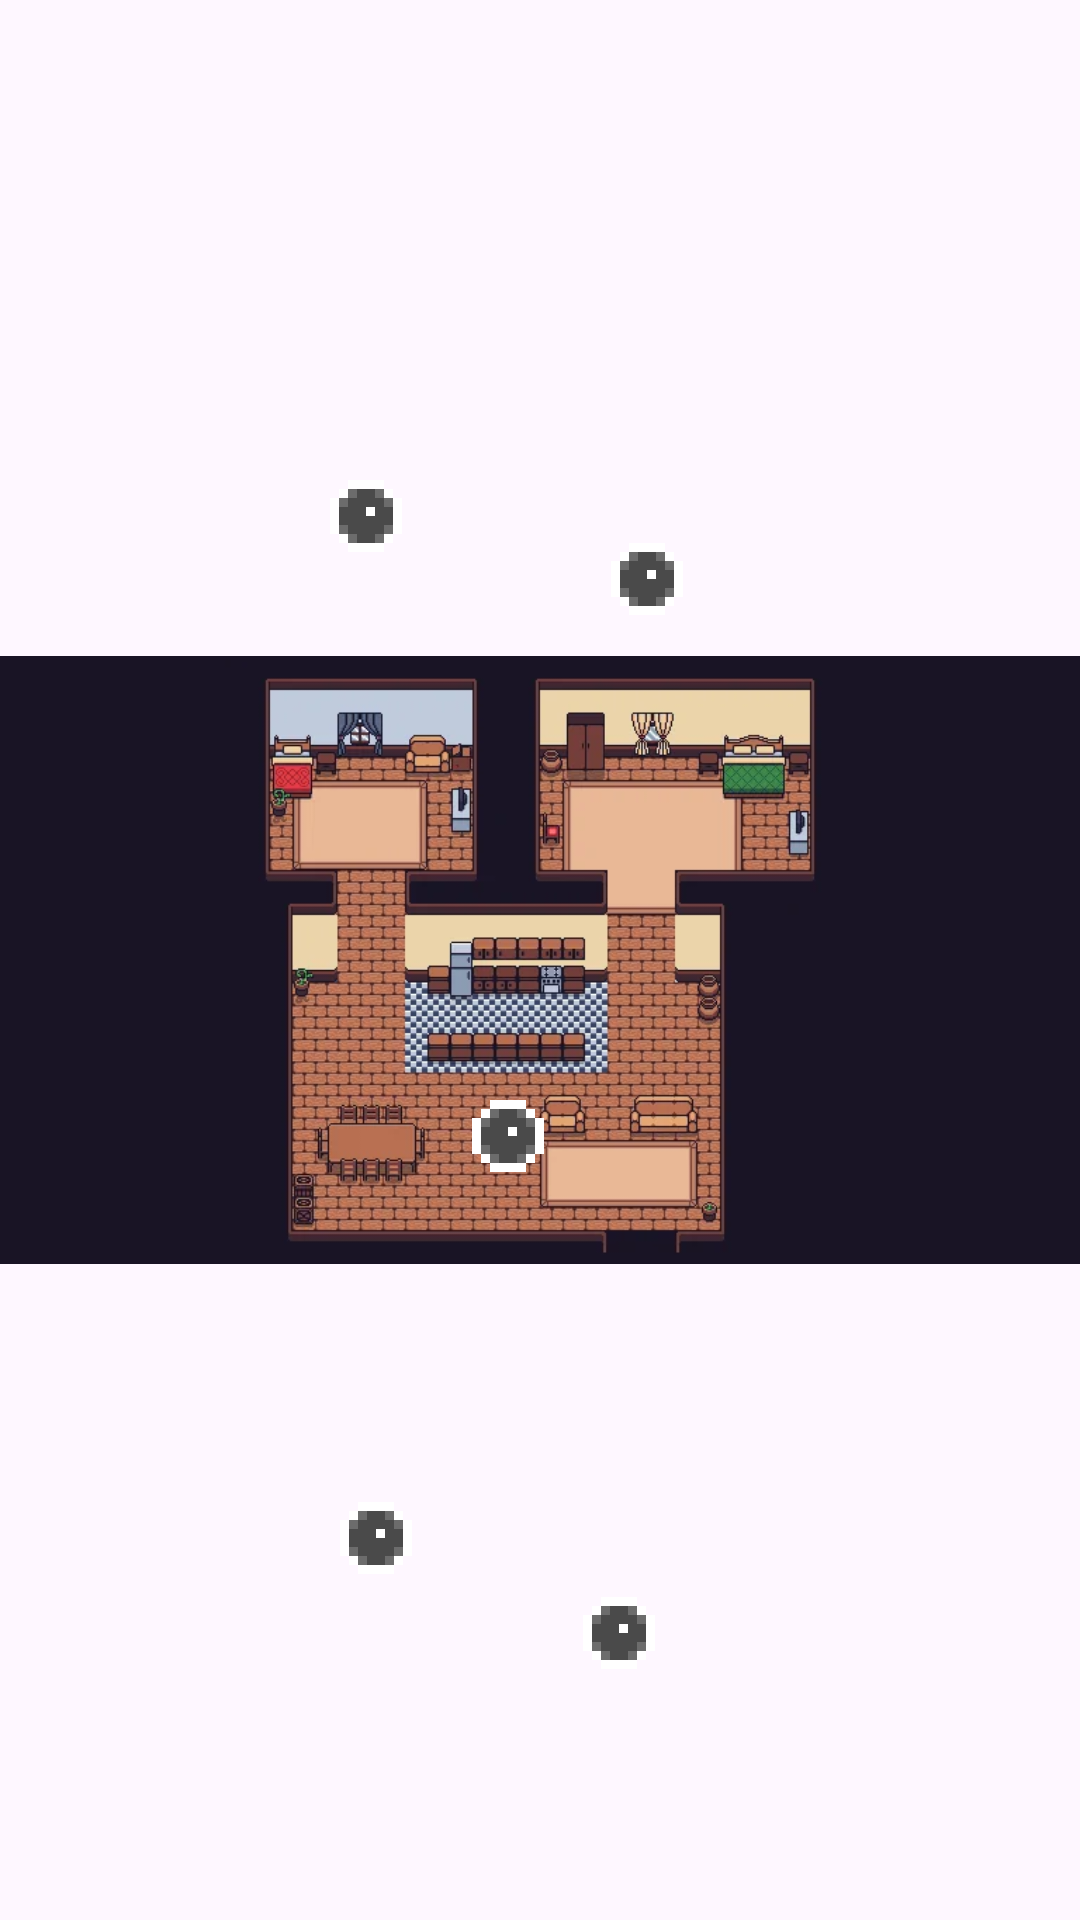

This screen was rendered from an Android layout file. Write that file and the resources it references.
<!-- AndroidManifest.xml: application theme Theme.PurrfectPlatforming -->
<!-- res/layout/levels_view.xml -->
<?xml version="1.0" encoding="utf-8"?>
<androidx.constraintlayout.widget.ConstraintLayout xmlns:android="http://schemas.android.com/apk/res/android"
    xmlns:app="http://schemas.android.com/apk/res-auto"
    xmlns:tools="http://schemas.android.com/tools"
    android:layout_width="match_parent"
    android:layout_height="match_parent">

    <ImageView
        android:id="@+id/imageView"
        android:layout_width="match_parent"
        android:layout_height="match_parent"
        android:backgroundTint="@null"
        android:src="@drawable/fondomapa"
        tools:layout_editor_absoluteX="0dp"
        tools:layout_editor_absoluteY="0dp" />

    <ImageButton
        android:id="@+id/levelThreeButton"
        android:layout_width="24dp"
        android:layout_height="24dp"
        android:background="@drawable/botonnivelsinpasar"
        app:layout_constraintBottom_toBottomOf="@+id/imageView"
        app:layout_constraintEnd_toEndOf="parent"
        app:layout_constraintHorizontal_bias="0.327"
        app:layout_constraintStart_toStartOf="@+id/imageView"
        app:layout_constraintTop_toTopOf="@+id/imageView"
        app:layout_constraintVertical_bias="0.26"
        tools:ignore="MissingConstraints" />

    <ImageButton
        android:id="@+id/levelFourButton"
        android:layout_width="24dp"
        android:layout_height="24dp"
        android:background="@drawable/botonnivelsinpasar"
        app:layout_constraintBottom_toBottomOf="@+id/imageView"
        app:layout_constraintEnd_toEndOf="parent"
        app:layout_constraintHorizontal_bias="0.606"
        app:layout_constraintStart_toStartOf="@+id/imageView"
        app:layout_constraintTop_toTopOf="@+id/imageView"
        app:layout_constraintVertical_bias="0.294"
        tools:ignore="MissingConstraints" />

    <ImageButton
        android:id="@+id/levelZeroButton"
        android:layout_width="24dp"
        android:layout_height="24dp"
        android:background="@drawable/botonnivelsinpasar"
        app:layout_constraintBottom_toBottomOf="parent"
        app:layout_constraintEnd_toEndOf="parent"
        app:layout_constraintHorizontal_bias="0.578"
        app:layout_constraintStart_toStartOf="parent"
        app:layout_constraintTop_toTopOf="@+id/imageView"
        app:layout_constraintVertical_bias="0.864"
        tools:ignore="MissingConstraints" />

    <ImageButton
        android:id="@+id/levelTwoButton"
        android:layout_width="24dp"
        android:layout_height="24dp"
        android:background="@drawable/botonnivelsinpasar"
        app:layout_constraintBottom_toBottomOf="parent"
        app:layout_constraintEnd_toEndOf="parent"
        app:layout_constraintHorizontal_bias="0.468"
        app:layout_constraintStart_toStartOf="@+id/imageView"
        app:layout_constraintTop_toTopOf="@+id/imageView"
        app:layout_constraintVertical_bias="0.595"
        tools:ignore="MissingConstraints" />

    <ImageButton
        android:id="@+id/levelOneButton"
        android:layout_width="24dp"
        android:layout_height="24dp"
        android:background="@drawable/botonnivelsinpasar"
        app:layout_constraintBottom_toBottomOf="parent"
        app:layout_constraintEnd_toEndOf="parent"
        app:layout_constraintHorizontal_bias="0.337"
        app:layout_constraintStart_toStartOf="@+id/imageView"
        app:layout_constraintTop_toTopOf="@+id/imageView"
        app:layout_constraintVertical_bias="0.813"
        tools:ignore="MissingConstraints" />


</androidx.constraintlayout.widget.ConstraintLayout>
<!-- resources referenced by this layout -->
<resources>
  <!-- drawable botonnivelsinpasar: png bitmap (drawable, 531 bytes) -->
  <!-- drawable fondomapa: png bitmap (drawable, 211542 bytes) -->
  <style name="Theme.PurrfectPlatforming" parent="Base.Theme.PurrfectPlatforming" />
  <style name="Base.Theme.PurrfectPlatforming" parent="Theme.Material3.DayNight.NoActionBar">
          
          
      </style>
</resources>
